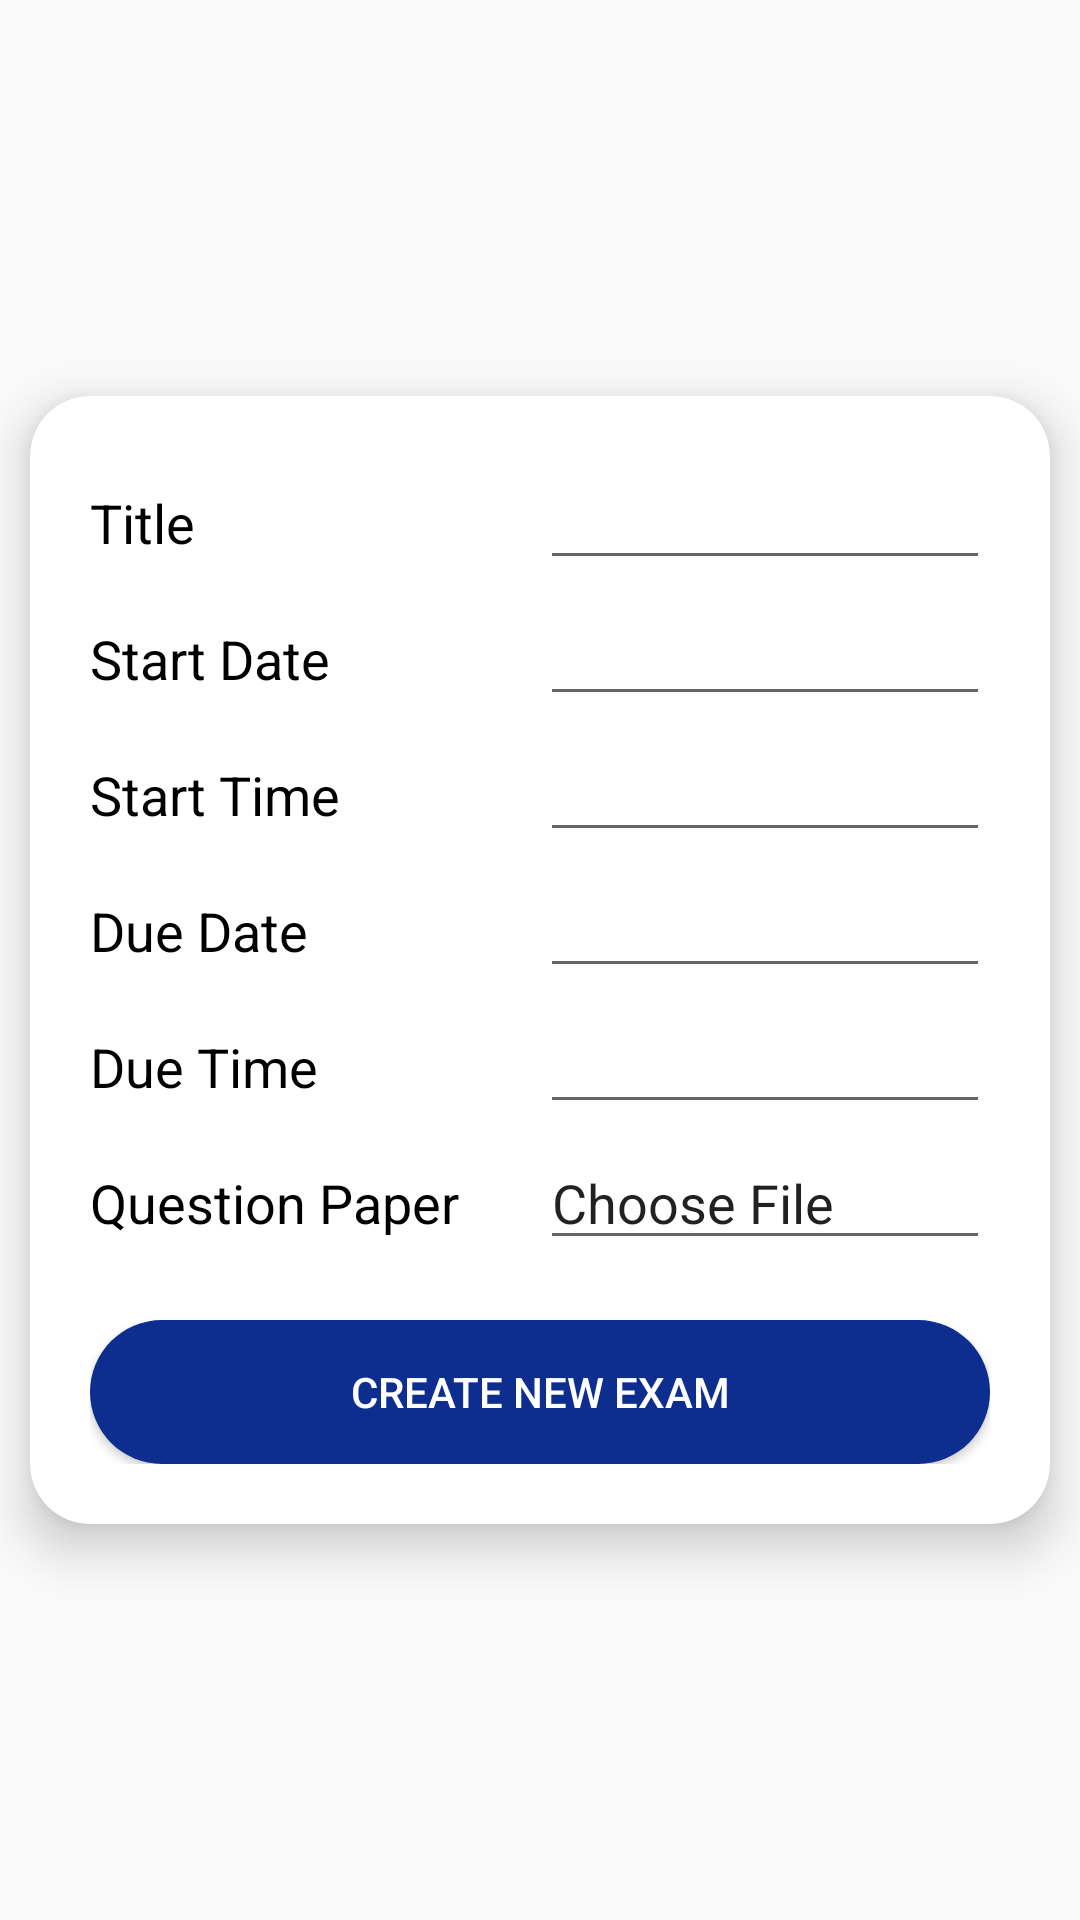

Produce the Android XML layout that renders to this screen, including the resource entries it uses.
<!-- AndroidManifest.xml: application theme MyTheme.DarkActionBar -->
<!-- res/layout/fragment_create_exam.xml -->
<?xml version="1.0" encoding="utf-8"?>
<RelativeLayout xmlns:android="http://schemas.android.com/apk/res/android"
    xmlns:app="http://schemas.android.com/apk/res-auto"
    xmlns:tools="http://schemas.android.com/tools"
    android:layout_width="match_parent"
    android:layout_height="match_parent"
    android:animateLayoutChanges="true"
    tools:context=".fragments.CreateExamFragment">

    <androidx.cardview.widget.CardView
        android:layout_width="match_parent"
        android:layout_height="wrap_content"
        android:layout_centerInParent="true"
        android:layout_margin="10dp"
        app:cardCornerRadius="20dp"
        app:cardElevation="10dp">

        <LinearLayout
            android:layout_width="match_parent"
            android:layout_height="wrap_content"
            android:layout_margin="20dp"
            android:orientation="vertical">

            <LinearLayout
                android:layout_width="match_parent"
                android:layout_height="wrap_content"
                android:orientation="horizontal">

                <TextView
                    android:layout_width="0dp"
                    android:layout_height="wrap_content"
                    android:layout_weight="1"
                    android:text="@string/title"
                    android:textColor="@color/black"
                    android:textSize="18sp" />

                <EditText
                    android:id="@+id/et_fcd_title"
                    android:layout_width="0dp"
                    android:layout_height="wrap_content"
                    android:layout_weight="1" />
            </LinearLayout>

            <LinearLayout
                android:layout_width="match_parent"
                android:layout_height="wrap_content"
                android:layout_marginTop="4dp"
                android:orientation="horizontal">

                <TextView
                    android:layout_width="0dp"
                    android:layout_height="wrap_content"
                    android:layout_weight="1"
                    android:text="@string/start_date"
                    android:textColor="@color/black"
                    android:textSize="18sp" />

                <EditText
                    android:id="@+id/et_fcd_start_date"
                    android:layout_width="0dp"
                    android:layout_height="wrap_content"
                    android:layout_weight="1"
                    android:clickable="false"
                    android:cursorVisible="false"
                    android:focusable="false"
                    android:focusableInTouchMode="false" />
            </LinearLayout>

            <LinearLayout
                android:layout_width="match_parent"
                android:layout_height="wrap_content"
                android:layout_marginTop="4dp"
                android:orientation="horizontal">

                <TextView
                    android:layout_width="0dp"
                    android:layout_height="wrap_content"
                    android:layout_weight="1"
                    android:text="@string/start_time"
                    android:textColor="@color/black"
                    android:textSize="18sp" />

                <EditText
                    android:id="@+id/et_fcd_start_time"
                    android:layout_width="0dp"
                    android:layout_height="wrap_content"
                    android:layout_weight="1"
                    android:clickable="false"
                    android:cursorVisible="false"
                    android:focusable="false"
                    android:focusableInTouchMode="false" />
            </LinearLayout>

            <LinearLayout
                android:layout_width="match_parent"
                android:layout_height="wrap_content"
                android:layout_marginTop="4dp"
                android:orientation="horizontal">

                <TextView
                    android:layout_width="0dp"
                    android:layout_height="wrap_content"
                    android:layout_weight="1"
                    android:text="@string/due_date"
                    android:textColor="@color/black"
                    android:textSize="18sp" />

                <EditText
                    android:id="@+id/et_fcd_due_date"
                    android:layout_width="0dp"
                    android:layout_height="wrap_content"
                    android:layout_weight="1"
                    android:clickable="false"
                    android:cursorVisible="false"
                    android:focusable="false"
                    android:focusableInTouchMode="false" />
            </LinearLayout>

            <LinearLayout
                android:layout_width="match_parent"
                android:layout_height="wrap_content"
                android:layout_marginTop="4dp"
                android:orientation="horizontal">

                <TextView
                    android:layout_width="0dp"
                    android:layout_height="wrap_content"
                    android:layout_weight="1"
                    android:text="@string/due_time"
                    android:textColor="@color/black"
                    android:textSize="18sp" />

                <EditText
                    android:id="@+id/et_fcd_due_time"
                    android:layout_width="0dp"
                    android:layout_height="wrap_content"
                    android:layout_weight="1"
                    android:clickable="false"
                    android:cursorVisible="false"
                    android:focusable="false"
                    android:focusableInTouchMode="false" />
            </LinearLayout>

            <LinearLayout
                android:layout_width="match_parent"
                android:layout_height="wrap_content"
                android:layout_marginTop="4dp"
                android:orientation="horizontal">

                <TextView
                    android:layout_width="0dp"
                    android:layout_height="wrap_content"
                    android:layout_weight="1"
                    android:text="@string/question_paper"
                    android:textColor="@color/black"
                    android:textSize="18sp" />

                <EditText
                    android:id="@+id/et_fcd_question_paper"
                    android:layout_width="0dp"
                    android:layout_height="wrap_content"
                    android:layout_weight="1"
                    android:clickable="false"
                    android:cursorVisible="false"
                    android:focusable="false"
                    android:focusableInTouchMode="false"
                    android:text="@string/choose_file" />
            </LinearLayout>

            <Button
                android:id="@+id/btn_dce_create_new_exam"
                android:layout_width="match_parent"
                android:layout_height="wrap_content"
                android:layout_marginTop="20dp"
                android:background="@drawable/rc_dark_blue_bg"
                android:text="@string/create_new_exam"
                android:textColor="@color/white" />
        </LinearLayout>
    </androidx.cardview.widget.CardView>

    <include
        layout="@layout/fullscreen_progress_light_bg"
        android:visibility="gone" />

</RelativeLayout>
<!-- res/layout/fullscreen_progress_light_bg.xml (included above) -->
<?xml version="1.0" encoding="utf-8"?>
<RelativeLayout xmlns:android="http://schemas.android.com/apk/res/android"
    android:id="@+id/fullscreen_progress_layout"
    android:layout_width="match_parent"
    android:layout_height="match_parent"
    android:background="#95ffffff"
    android:clickable="true"
    android:focusable="true"
    android:touchscreenBlocksFocus="true">

    <ProgressBar
        android:layout_width="wrap_content"
        android:layout_height="wrap_content"
        android:layout_centerInParent="true"
        android:indeterminate="true" />

</RelativeLayout>
<!-- resources referenced by this layout -->
<resources>
  <color name="black">#FF000000</color>
  <color name="white">#FFFFFFFF</color>
  <!-- drawable rc_dark_blue_bg (drawable) -->
  <?xml version="1.0" encoding="utf-8"?>
  <shape xmlns:android="http://schemas.android.com/apk/res/android">
      <solid android:color="@color/dark_blue"/>
      <corners android:radius="100dp"/>
  </shape>
  <string name="choose_file">Choose File</string>
  <string name="create_new_exam">Create New Exam</string>
  <string name="due_date">Due Date</string>
  <string name="due_time">Due Time</string>
  <string name="question_paper">Question Paper</string>
  <string name="start_date">Start Date</string>
  <string name="start_time">Start Time</string>
  <string name="title">Title</string>
  <style name="MyTheme.DarkActionBar" parent="Theme.AppCompat.Light.DarkActionBar">
          
          <item name="colorPrimary">@color/white</item>
          <item name="colorPrimaryVariant">@color/dark_blue</item>
          <item name="colorOnPrimary">@color/dark_blue</item>
          
          <item name="colorSecondary">@color/colorAccent</item>
          <item name="colorSecondaryVariant">@color/colorAccent</item>
          
          <item name="colorAccent">@color/colorAccent</item>
          
          <item name="android:statusBarColor" tools:targetApi="l">?attr/colorPrimaryVariant</item>
          <item name="android:titleTextColor" tools:targetApi="m">@color/dark_blue</item>
          <item name="titleTextColor">@color/dark_blue</item>
  
          
      </style>
  <color name="dark_blue">#0D2E8F</color>
  <color name="colorAccent">#0F3298</color>
</resources>
